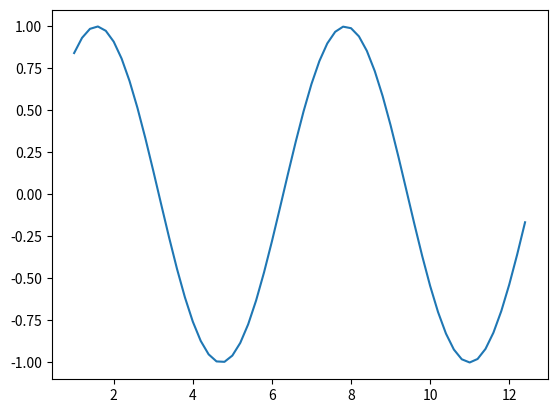

Generate this figure with matplotlib:
# file: pympl_ex1.py
# [redacted]
# contents used for testing against C++ <-> Python interop, using Python.h from within C++ apps.
# example for generating a ndarray of numbers, then generating sin valuess of each, and plotting the two arrays

import numpy as np
import matplotlib.pyplot as plt

x= np.arange(1,4*np.pi,0.2)
print(x)
y=np.sin(x)
print(y)
plt.plot(x,y)
plt.show() 